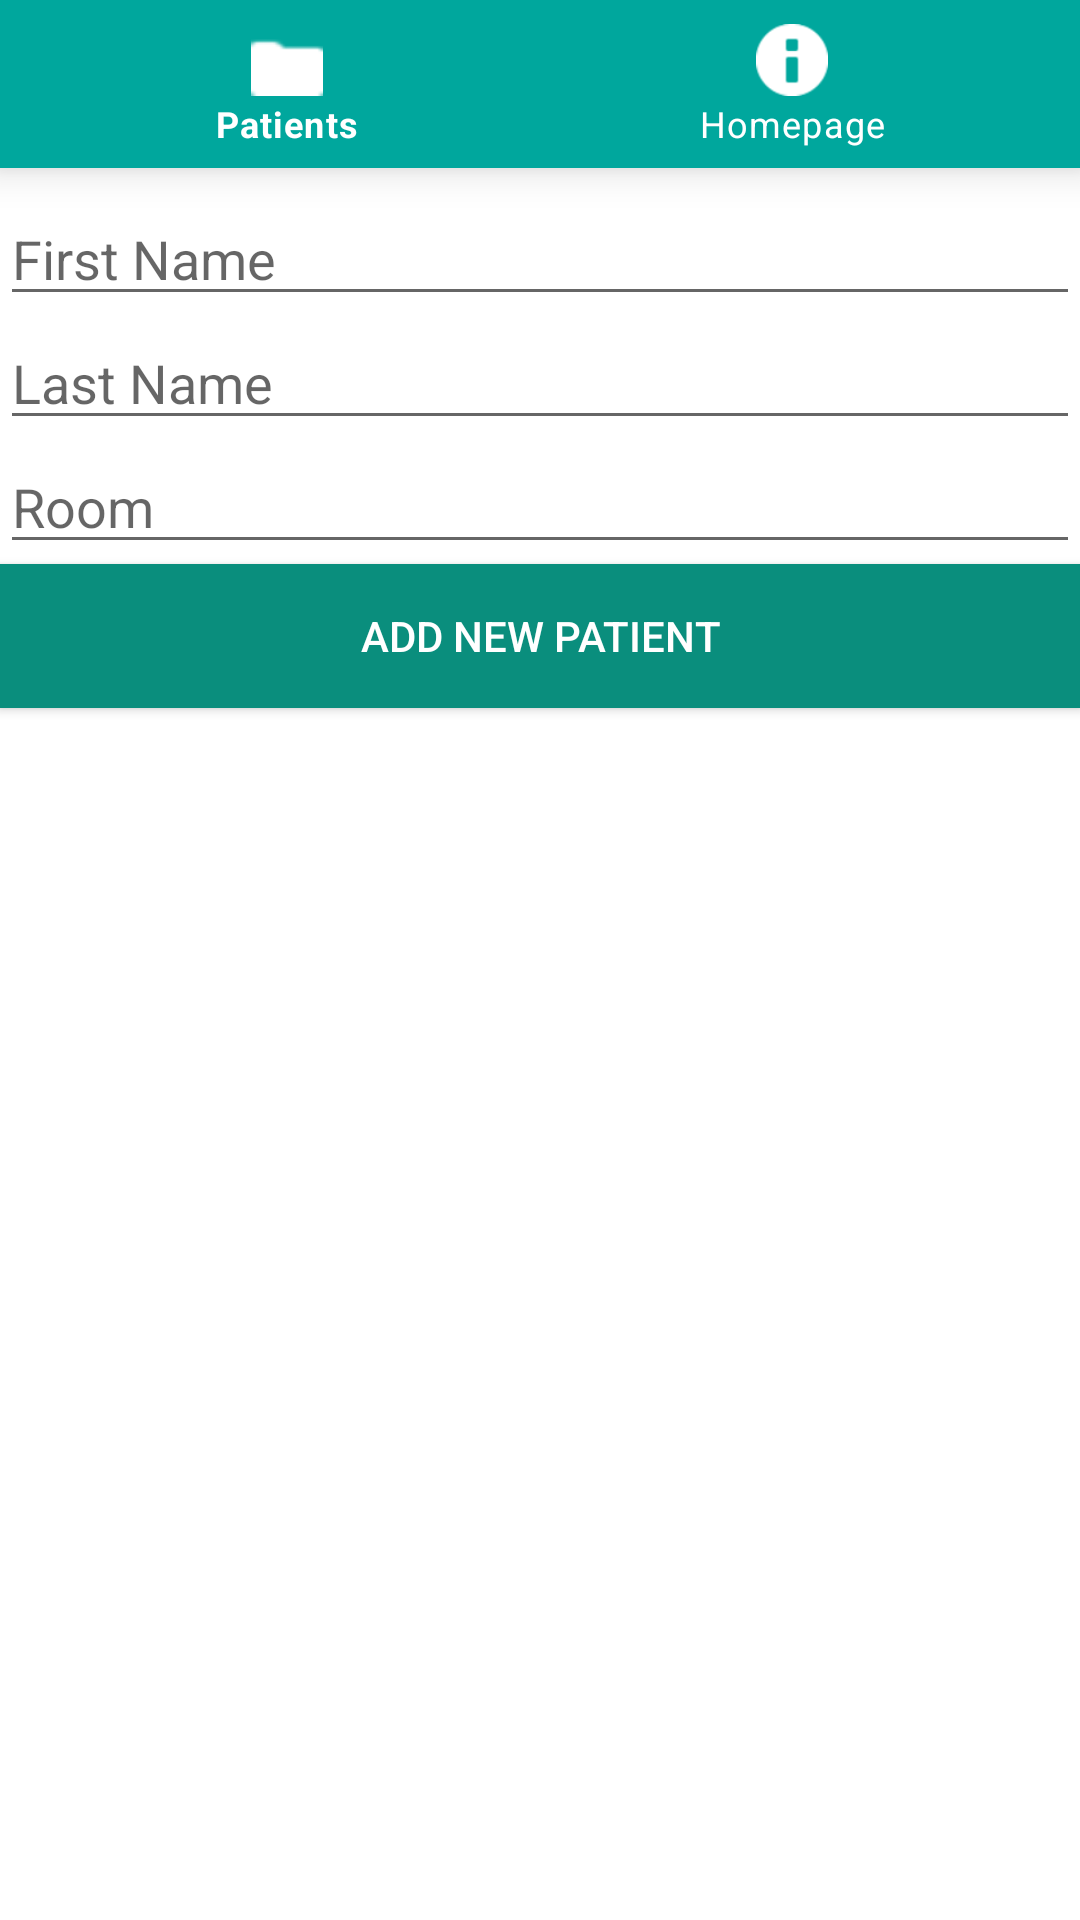

Android layout source for this screen:
<!-- AndroidManifest.xml: application theme AppTheme -->
<!-- res/layout/activity_patient_add.xml -->
<?xml version="1.0" encoding="utf-8"?>
<LinearLayout xmlns:android="http://schemas.android.com/apk/res/android"
    xmlns:app="http://schemas.android.com/apk/res-auto"
    xmlns:tools="http://schemas.android.com/tools"
    android:layout_width="match_parent"
    android:layout_height="match_parent"
    android:orientation="vertical"
    tools:context=".Views.PatientAddActivity">

    <com.google.android.material.bottomnavigation.BottomNavigationView
        android:id="@+id/navView"
        android:layout_width="match_parent"
        android:layout_height="wrap_content"
        android:layout_alignParentStart="true"
        android:layout_alignParentEnd="true"
        android:layout_alignParentBottom="true"
        android:layout_marginStart="0dp"
        android:layout_marginEnd="0dp"
        android:layout_marginBottom="8dp"
        android:background="@color/colorPrimary"
        app:itemTextColor="@color/white"
        app:itemIconTint="@color/white"
        app:menu="@menu/navigation"/>

    
    <EditText
        android:layout_width="match_parent"
        android:layout_height="wrap_content"
        android:id="@+id/etpatientFirstName"
        android:hint="First Name"/>

    <EditText
        android:layout_width="match_parent"
        android:layout_height="wrap_content"
        android:id="@+id/etpatientLastName"
        android:hint="Last Name"/>
    
        <EditText
            android:layout_width="match_parent"
            android:layout_height="wrap_content"
            android:id="@+id/etpatientRoom"
            android:hint="Room"/>

        

    <Button
        android:id="@+id/btnAddPatient"
        android:layout_width="match_parent"
        android:layout_height="wrap_content"
        android:background="@color/colorPrimaryDark"
        android:textColor="@color/white"
        android:onClick="addNewPatient"
        android:text="Add New Patient" />

</LinearLayout>
<!-- resources referenced by this layout -->
<resources>
  <color name="colorPrimary">#00A79D</color>
  <color name="colorPrimaryDark">#0A8E7D</color>
  <color name="white">#FFFF</color>
</resources>
